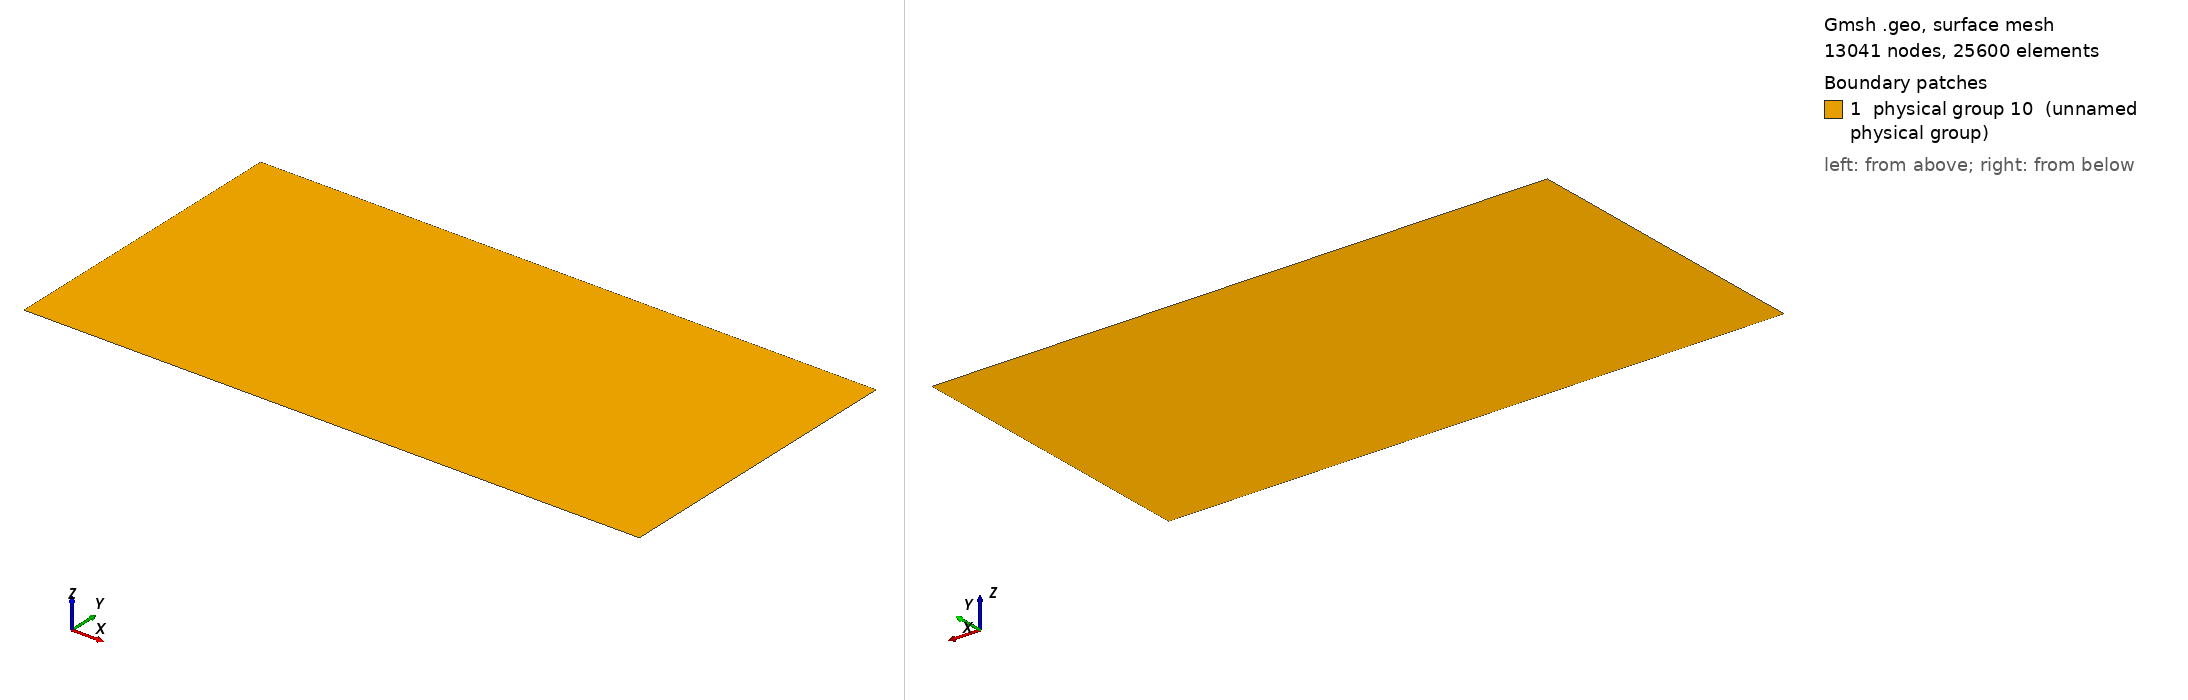

Gmsh geometry script, surface-meshed: 13041 nodes, 25600 surface elements. Boundary patches (legend numbers): 1 physical group 10 (unnamed physical group). Left view from above one corner, right view from below the opposite corner. Legend entries are the model's physical surfaces. The drawing asked Gmsh for element sizes between 1% and 20% of the model's largest extent; the script's own settings can give other sizes.

=== MMS_D.geo (drawn) ===
pi = 3.1415926535897931;
Point(1) = {0, 0, 0};
Extrude {2*pi, 0, 0} {
  Point{1}; Layers{160};
}
Extrude {0, pi, 0} {
  Line{1}; Layers{80};
}
// Bottom
Physical Line(7) = {1};
Physical Line(8) = {4};
// Top
Physical Line(9) = {2};
Physical Line(10) = {3};
Physical Surface(10) = {5};
